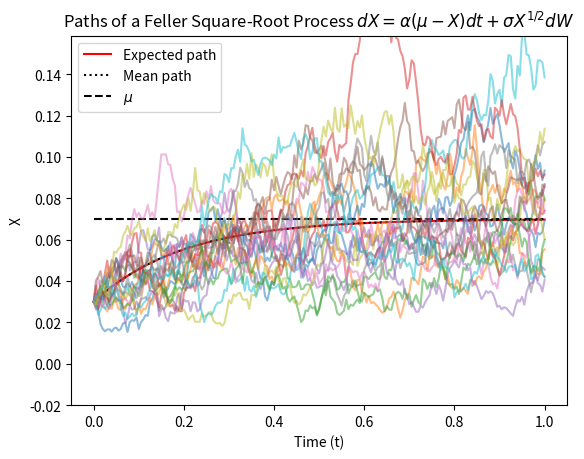
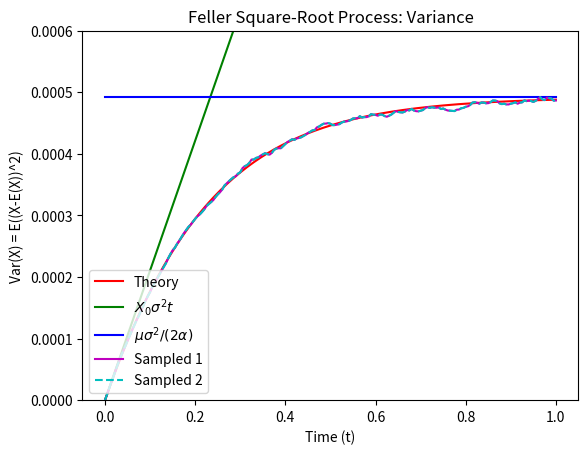
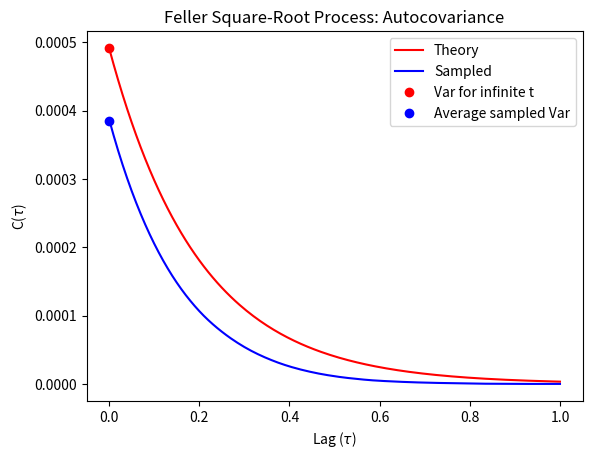
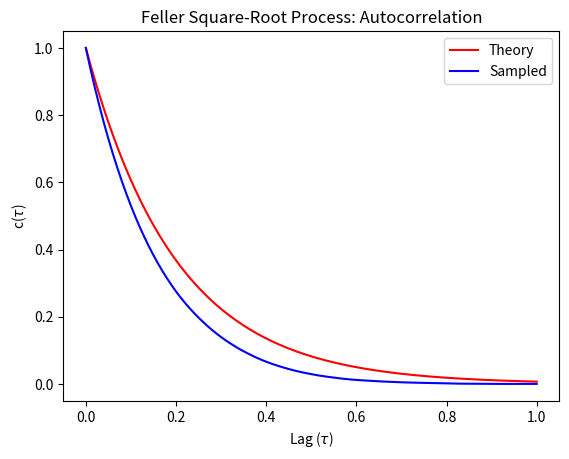
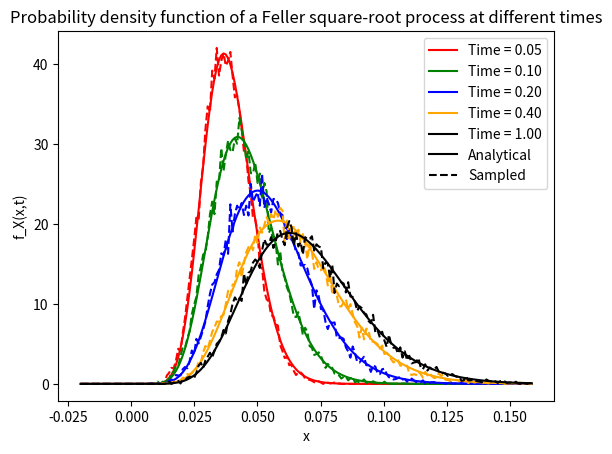

Write Python code to recreate these figures, in order.
import numpy as np
import matplotlib.pyplot as plt
from matplotlib.lines import Line2D
from scipy.stats import ncx2
from scipy.signal import correlate

## Simulation of the Feller Square-Root Process
#  The formula for the FSRP is
#  dX(t) = alpha*(mu - X)*dt + sigma*sqrt(X)*dW(t)
# As with the OUP/Vasicek Model, the FSRP goes by another name in Finance
# and that's the Cox-Ingersoll-Ross Process (CIRP). Again they applied the
# process to model interest rates.

# Parameters
npaths = 20000  # Number of simulations
T = 1  # Time horizon
nsteps = 200  # Number of timesteps
dt = T / nsteps  # Size of the timesteps
t = np.linspace(0, T, nsteps + 1)  # Discretization of the grid
alpha = 5
mu = 0.07
sigma = 0.265
X0 = 0.03  # Initial value

# We introduce a variable for monitoring purposes. If our feller ratio,
# defined below, is > 1, then X will never reach 0.
feller_ratio = (2 * alpha * mu) / (sigma ** 2)

# 1A Monte Carlo Simulation - Paths x Timesteps

# Paths as ROWS!
# Timesteps as COLUMNS!
#         t0   t1    t2   ...
# path 1: (0, 0.1, 0.4, ...)
# path 2: (0, -0.3, 0.1, ...)

# Since we now have our variable X with the equation (as part of the dt &
# dW terms) we can no longer simply compute an entre matrix for dX. We must
# use an iterative approach.

# Set up an [npaths,nsteps] matrix, with the first column all equal to X0
# (i.e. all paths start at X0) and the rest zeros (these will be filled out
# later).

X = np.zeros((npaths, nsteps + 1))
X[:, 0] = X0

# Define an [npaths,nsteps] matrix of normally distributed random numbers
N = np.random.randn(npaths, nsteps)

# # ----------------------------------------------
# # 1. Euler-Maruyama Method
# # ----------------------------------------------

# for i in range(nsteps):
#     X[:, i + 1] = X[:, i] + alpha * (mu - X[:, i]) * dt + sigma * np.sqrt(X[:, i] * dt) * N[:, i]
#     X[:, i + 1] = np.maximum(X[:, i + 1], 0)  # Ensuring non-negative values


# ----------------------------------------------
# 2. Euler-Maruyama Method with Analytic Moments
# ----------------------------------------------

# To use the analytic moments method we need analytic expressions for the
# expectation E(X) and varaince Var(X)
# For the OUP we have these expressions (see Ballotta & Fusai p.94)

# E(X) = X0*exp(-alpha*t) + mu*( 1-exp(-alpha*t) )
# Var(X) = X0*(sigma^2/alpha)*(exp(-1*alpha*t) - exp(-2*alpha*t) ) + mu*(sigma^2/2*alpha)*(1-exp(-1*alpha*t))^2

# We then ignore the form of our model and compute:
# dX = E(X) + sqrt(Var(X))*randn()
# Substituting our dt for t, and X0 with the X from the previous timestep

# Since Var(X) is long and cumbersome, we will break it up into two pieces
# This will allow us to write the Var(X) = aX+b

# Coefficients for the variance equation
a = (sigma ** 2 / alpha) * (np.exp(-alpha * dt) - np.exp(-2 * alpha * dt))
b = mu * (sigma ** 2 / (2 * alpha)) * (1 - np.exp(-alpha * dt)) ** 2

for i in range(nsteps):
    EX = X[:, i] * np.exp(-alpha * dt) + mu * (1 - np.exp(-alpha * dt))
    VarX = a * X[:, i] + b
    X[:, i + 1] = EX + np.sqrt(VarX) * N[:, i]
    X[:, i + 1] = np.maximum(X[:, i + 1], 0)

# # ----------------------------------------------
# # 3. Exact Method
# # ----------------------------------------------
# # It turns out we can actually compute the simulation exactly by using the
# # non-central Chi-sq. distribution. We need to calculate some further
# # parameters first though.
# # Recall our N.C. Chi-sq. Distribution needs:
# # d : degrees of freedom
# # lambda : non-centrality parameter (which will change for each loop) see
# # Ballotta & Fusai p.111
# # We also need k (a multiplying factor)


# # Exact Method parameters
# d = 4 * alpha * mu / sigma**2
# k = sigma**2 * (1 - np.exp(-alpha * dt)) / (4 * alpha)

# for i in range(nsteps):
#     lambda_param = 4 * alpha * X[:, i] / (sigma**2 * (np.exp(alpha * dt) - 1))
#     X[:, i + 1] = ncx2.rvs(df=d, nc=lambda_param, size=npaths) * k

############################################################################################################################
## 2A Expected, mean and sample paths
# Calculate the expected path
EX = X0 * np.exp(-alpha * t) + mu * (1 - np.exp(-alpha * t))

# Calculate the long-term standard deviation
sdev_infty = sigma * np.sqrt(mu / (2 * alpha))

# Plotting
plt.figure(1)
plt.plot(t, EX, 'r', label='Expected path')  # Expected path
plt.plot(t, np.mean(X, axis=0), ':k', label='Mean path')  # Mean path
plt.plot(t, mu * np.ones_like(t), 'k--', label='$\mu$')  # Horizontal line at mu
plt.plot(t, X[::1000].T,
         alpha=0.5)  # Sample paths (every 1000th path), semi-transparent

# Setting plot properties
plt.legend()
plt.xlabel('Time (t)')
plt.ylabel('X')
plt.ylim([-0.02, mu + 4 * sdev_infty])
plt.title(
    'Paths of a Feller Square-Root Process $dX = \\alpha(\mu-X)dt + \\sigma X^{1/2}dW$')


#############################################################################################################################################
## 3A Variance = Mean Square Displacement

# Theoretical variance of X
VARX = X0 * (sigma ** 2 / alpha) * (np.exp(-alpha * t) - np.exp(-2 * alpha * t)) \
       + mu * (sigma ** 2 / (2 * alpha)) * (1 - np.exp(-alpha * t)) ** 2

# Asymptote for variance as t -> 0+
# We compute varzero, by taking the analytic expression for Var(X),
# differentiating and setting t=0 (i.e. we are finding the gradient at t=0)
varzero = X0 * sigma ** 2 * t

# Asymptote for variance as t -> inf
varinf = mu * (sigma ** 2 / (2 * alpha)) * np.ones_like(t)

# Sample variance
sampled_variance = np.var(X, axis=0)

# Mean square deviation
mean_square_deviation = np.mean((X - EX[np.newaxis, :]) ** 2, axis=0)

# Plotting
plt.figure(2)
plt.plot(t, VARX, 'r', label='Theory')
plt.plot(t, varzero, 'g', label='$X_0\sigma^2t$')
plt.plot(t, varinf, 'b', label='$\mu\sigma^2/(2\\alpha)$')
plt.plot(t, sampled_variance, 'm', label='Sampled 1')
plt.plot(t, mean_square_deviation, 'c--', label='Sampled 2')
plt.legend(loc='lower left')
plt.xlabel('Time (t)')
plt.ylabel('Var(X) = E((X-E(X))^2)')
plt.ylim([0, 0.0006])
plt.title('Feller Square-Root Process: Variance')


#############################################################################################################################################
## 4A Autocovariance

# Asymptote for variance as t -> inf
varinf_pt = mu * (sigma ** 2 / (2 * alpha))

# Initialize the autocovariance array
C = np.zeros((npaths, 2 * nsteps + 1))

# Calculate the autocovariance for each path
for i in range(npaths):
    deviation = X[i, :] - EX
    # Compute autocorrelation and normalize by the number of steps
    C[i, :] = correlate(deviation, deviation, mode='full') / nsteps

# Average the autocovariance across all paths
C_mean = np.mean(C, axis=0)

# Theoretical autocovariance as t -> inf
# It can be shown that as we take t -> inf, the covariance simply becomes a
# function of Tau, the lag.
# Theoretical value of C_X(t,s) with t<s as we take t -> inf
COVX = np.exp(-alpha * t) * (sigma ** 2 * mu) / (2 * alpha)

# Plotting
plt.figure(3)
plt.plot(t, COVX, 'r', label='Theory')
plt.plot(t, C_mean[nsteps:], 'b', label='Sampled')
plt.plot(0, varinf_pt, 'ro', label='Var for infinite t')
plt.plot(0, np.mean(np.var(X, axis=0)), 'bo', label='Average sampled Var')
plt.xlabel('Lag ($\\tau$)')
plt.ylabel('C($\\tau$)')
plt.legend(loc='upper right')
plt.title('Feller Square-Root Process: Autocovariance')


#############################################################################################################################################
## 5A Autocorrelation

# Taking COVX/Var(X) in the limit t -> inf, it can be shown that the
# autocorrelation becomes
# Corr(s,t) = exp(-1*alpha*tau)     with t < s
# Theoretical autocorrelation
CORRX = np.exp(-alpha * t)

# Calculate the averaged autocovariance across all paths
C_mean = np.mean(C, axis=0)

# Normalize the averaged autocovariance to get the autocorrelation
sampled_autocorr = C_mean / C_mean[nsteps]

# Adjust the time array for plotting
# We need to consider only half of the time array since we are looking at lags
t_lag = t[:len(sampled_autocorr) - nsteps]

# Plotting the autocorrelation
plt.figure(4)
plt.plot(t_lag, CORRX[:len(t_lag)], 'r',
         label='Theory')  # Theoretical autocorrelation
plt.plot(t_lag, sampled_autocorr[nsteps:], 'b',
         label='Sampled')  # Sampled autocorrelation
plt.xlabel('Lag ($\\tau$)')
plt.ylabel('c($\\tau$)')
plt.legend()
plt.title('Feller Square-Root Process: Autocorrelation')


##########################################################################################################################################
## 7A PDF At Different Times
# Calculate the standard deviation in the limit as t -> infinity


sdevinfty = sigma * np.sqrt(mu / (2 * alpha))

# Assuming alpha, mu, sigma, X0, nsteps, npaths, and X are already defined

# Time points and range for x
t2 = np.array([0.05, 0.1, 0.2, 0.4, 1])
x = np.linspace(-0.02, mu + 4 * sdevinfty, 200)

# Parameters for the non-central chi-square distribution
k = sigma ** 2 * (1 - np.exp(-alpha * t2)) / (4 * alpha)
d = 4 * alpha * mu / sigma ** 2
lambd = 4 * alpha * X0 / (sigma ** 2 * (np.exp(alpha * t2) - 1))

# Initialize arrays for analytical and sampled PDFs
fa = np.zeros((len(x), len(t2)))  # Analytical
fs = np.zeros((len(x), len(t2)))  # Sampled

# Define colors
colors = ['red', 'green', 'blue', 'orange', 'black']

# Compute the PDFs and plot
plt.figure(5)
for i, t in enumerate(t2):
    color = colors[i]
    # Calculate index in the X matrix corresponding to the time point t
    time_index = int(t / T * nsteps)
    fa[:, i] = ncx2.pdf(x / k[i], d, lambd[i]) / k[i]
    bin_counts, _ = np.histogram(X[:, time_index], bins=x, density=True)
    fs[:-1, i] = bin_counts

    plt.plot(x, fa[:, i], label=f't = {t:.2f} (Analytical)', color=color)
    plt.plot(x, fs[:, i], label=f't = {t:.2f} (Sampled)', linestyle='--',
             color=color)

# Create custom legend handles for time points
color_legend_handles = [
    Line2D([0], [0], color=colors[i], label=f'Time = {t2[i]:.2f}') for i in
    range(len(t2))]

# Add handles for "Analytical" and "Sampled" line types
color_legend_handles.append(
    Line2D([0], [0], color='k', linestyle='-', label='Analytical'))
color_legend_handles.append(
    Line2D([0], [0], color='k', linestyle='--', label='Sampled'))

# Create and set the combined legend
plt.legend(handles=color_legend_handles, loc='upper right');

plt.xlabel('x')
plt.ylabel('f_X(x,t)')
plt.title(
    'Probability density function of a Feller square-root process at different times')

plt.show()
